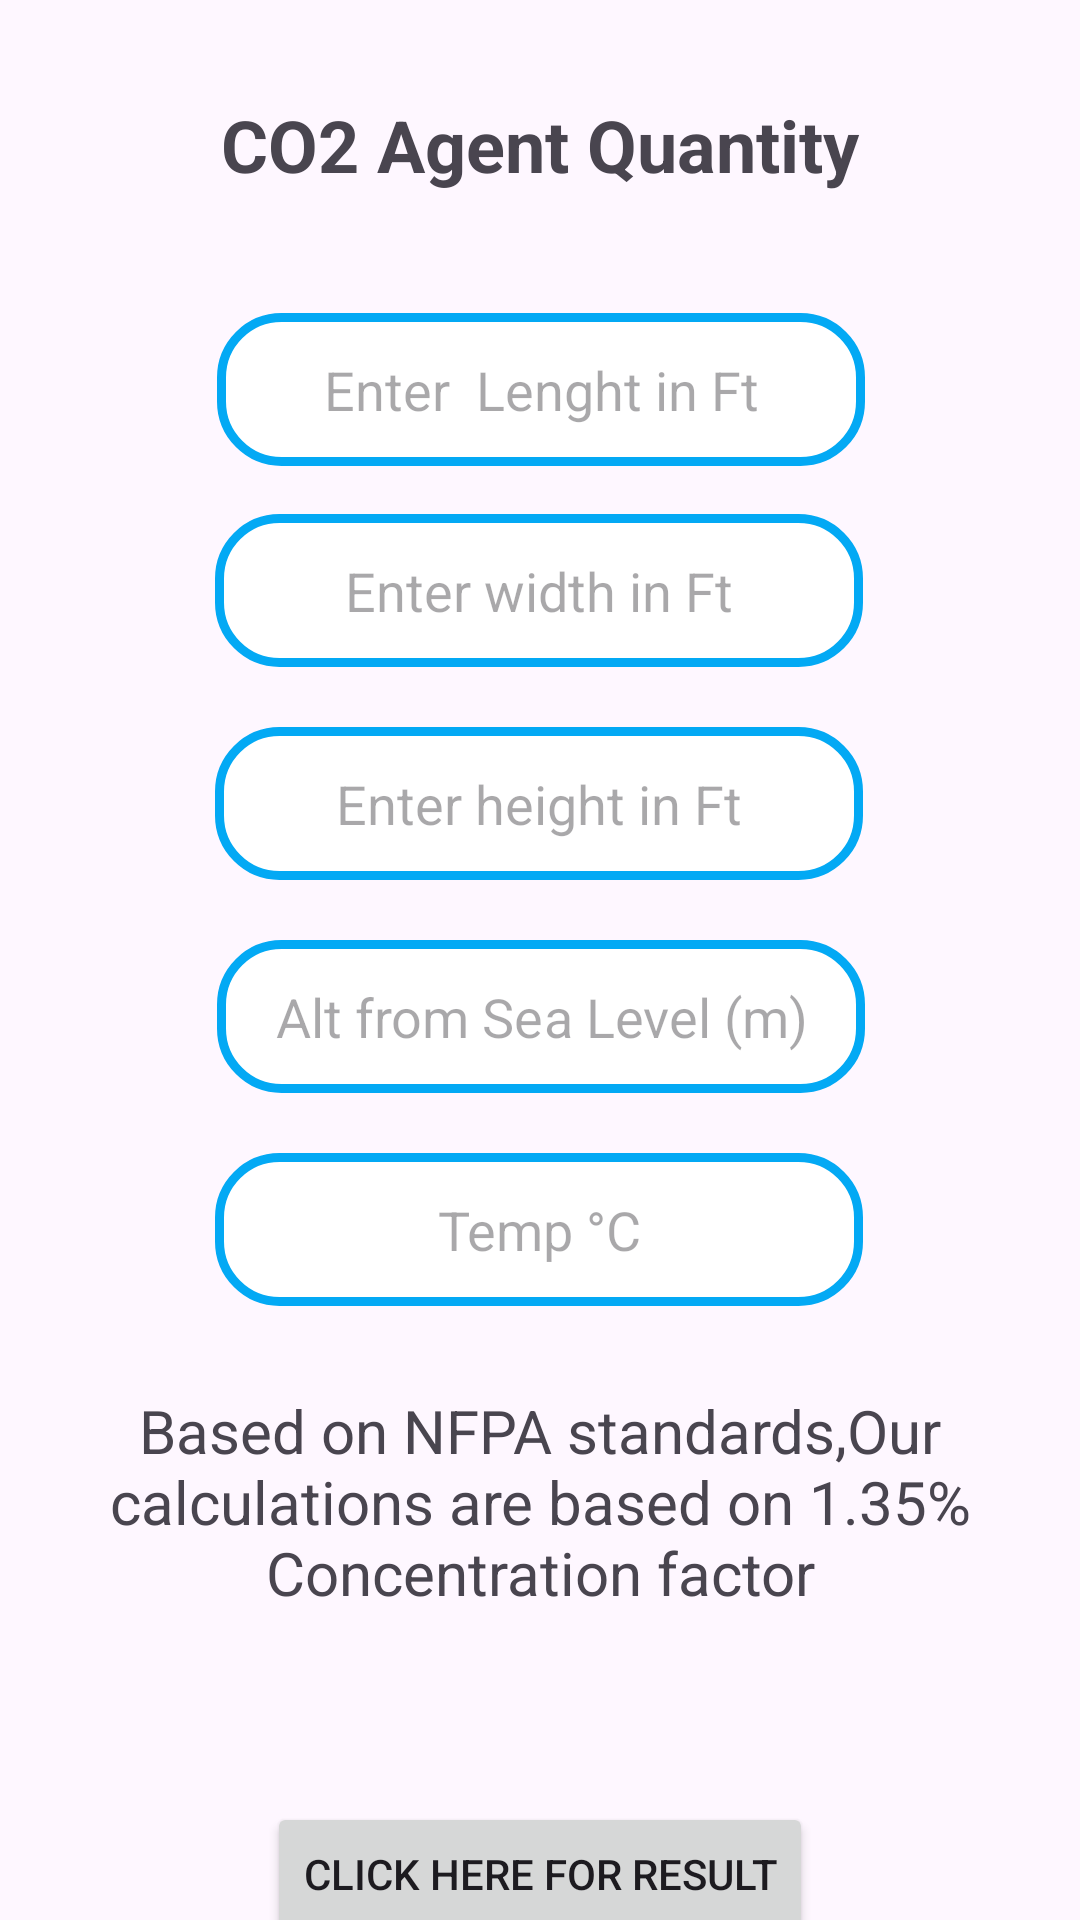

Produce the Android XML layout that renders to this screen, including the resource entries it uses.
<!-- AndroidManifest.xml: application theme Theme.Calculations -->
<!-- res/layout/activity_co2.xml -->
<?xml version="1.0" encoding="utf-8"?>
<androidx.constraintlayout.widget.ConstraintLayout xmlns:android="http://schemas.android.com/apk/res/android"
    xmlns:app="http://schemas.android.com/apk/res-auto"
    xmlns:tools="http://schemas.android.com/tools"
    android:layout_width="match_parent"
    android:layout_height="match_parent"
    tools:context=".NovecActivity">


    <EditText
        android:id="@+id/editTextLenght"
        android:layout_width="216dp"
        android:layout_height="51dp"
        android:layout_marginTop="40dp"
        android:background="@drawable/rounded_edittextabc"
        android:ems="10"
        android:gravity="center"
        android:hint="Enter  Lenght in Ft"
        android:inputType="number|numberDecimal"
        app:layout_constraintEnd_toEndOf="parent"
        app:layout_constraintHorizontal_bias="0.502"
        app:layout_constraintStart_toStartOf="parent"
        app:layout_constraintTop_toBottomOf="@+id/textViewFSS" />

    <EditText
        android:id="@+id/editTextText2"
        android:layout_width="216dp"
        android:layout_height="51dp"
        android:layout_marginTop="16dp"
        android:background="@drawable/rounded_edittextabc"
        android:ems="10"
        android:gravity="center"
        android:hint="Enter width in Ft"
        android:inputType="number|numberDecimal"
        app:layout_constraintEnd_toEndOf="parent"
        app:layout_constraintHorizontal_bias="0.497"
        app:layout_constraintStart_toStartOf="parent"
        app:layout_constraintTop_toBottomOf="@+id/editTextLenght" />

    <EditText
        android:id="@+id/editTextText3"
        android:layout_width="216dp"
        android:layout_height="51dp"
        android:layout_marginTop="20dp"
        android:background="@drawable/rounded_edittextabc"
        android:ems="10"
        android:gravity="center"
        android:hint="Enter height in Ft"
        android:inputType="number|numberDecimal"
        app:layout_constraintEnd_toEndOf="parent"
        app:layout_constraintHorizontal_bias="0.497"
        app:layout_constraintStart_toStartOf="parent"
        app:layout_constraintTop_toBottomOf="@+id/editTextText2" />

    <EditText
        android:id="@+id/editTextText4"
        android:layout_width="216dp"
        android:layout_height="51dp"
        android:layout_marginTop="20dp"
        android:background="@drawable/rounded_edittextabc"
        android:ems="10"
        android:gravity="center"
        android:hint="Alt from Sea Level (m)"
        android:inputType="number"
        app:layout_constraintEnd_toEndOf="parent"
        app:layout_constraintHorizontal_bias="0.502"
        app:layout_constraintStart_toStartOf="parent"
        app:layout_constraintTop_toBottomOf="@+id/editTextText3" />

    <EditText
        android:id="@+id/editTextText5"
        android:layout_width="216dp"
        android:layout_height="51dp"
        android:layout_marginTop="20dp"
        android:background="@drawable/rounded_edittextabc"
        android:ems="10"
        android:gravity="center"
        android:hint="Temp °C"
        android:inputType="number"
        app:layout_constraintEnd_toEndOf="parent"
        app:layout_constraintHorizontal_bias="0.497"
        app:layout_constraintStart_toStartOf="parent"
        app:layout_constraintTop_toBottomOf="@+id/editTextText4" />

    <Button
        android:id="@+id/button"
        android:layout_width="wrap_content"
        android:layout_height="wrap_content"
        android:layout_marginTop="24dp"
        android:text="Click Here for Result"
        app:layout_constraintEnd_toEndOf="parent"
        app:layout_constraintStart_toStartOf="parent"
        app:layout_constraintTop_toBottomOf="@+id/textView7" />

    <TextView
        android:id="@+id/textViewFSS"
        android:layout_width="match_parent"
        android:layout_height="wrap_content"
        android:layout_marginTop="32dp"
        android:text="CO2 Agent Quantity"
        android:textAlignment="center"
        android:textSize="24sp"
        android:textStyle="bold"
        app:layout_constraintEnd_toEndOf="parent"
        app:layout_constraintStart_toStartOf="parent"
        app:layout_constraintTop_toTopOf="parent" />

    <TextView
        android:id="@+id/textView6"
        android:layout_width="wrap_content"
        android:layout_height="wrap_content"
        android:layout_marginTop="28dp"
        android:gravity="center"

        android:text="Based on NFPA standards,Our calculations are based on 1.35% Concentration factor"
        android:textSize="20sp"
        app:layout_constraintEnd_toEndOf="parent"
        app:layout_constraintHorizontal_bias="0.498"
        app:layout_constraintStart_toStartOf="parent"
        app:layout_constraintTop_toBottomOf="@+id/editTextText5" />

    <TextView
        android:id="@+id/textView7"
        android:layout_width="wrap_content"
        android:layout_height="wrap_content"
        android:layout_marginTop="20dp"
        app:layout_constraintEnd_toEndOf="parent"
        android:textColor="#30B2F1"
        app:layout_constraintHorizontal_bias="0.498"
        app:layout_constraintStart_toStartOf="parent"
        app:layout_constraintTop_toBottomOf="@+id/textView6" />

</androidx.constraintlayout.widget.ConstraintLayout>
<!-- resources referenced by this layout -->
<resources>
  <!-- drawable rounded_edittextabc (drawable) -->
  <shape xmlns:android="http://schemas.android.com/apk/res/android"
      android:shape="rectangle">
      <corners android:radius="20dp" />
      <solid android:color="@color/white" />
      <stroke
          android:width="3dp"
          android:color="#03A9F4" />
  </shape>
  <style name="Theme.Calculations" parent="Base.Theme.Calculations" />
  <color name="white">#FFFFFFFF</color>
  <style name="Base.Theme.Calculations" parent="Theme.Material3.DayNight.NoActionBar">
          
          
      </style>
</resources>
